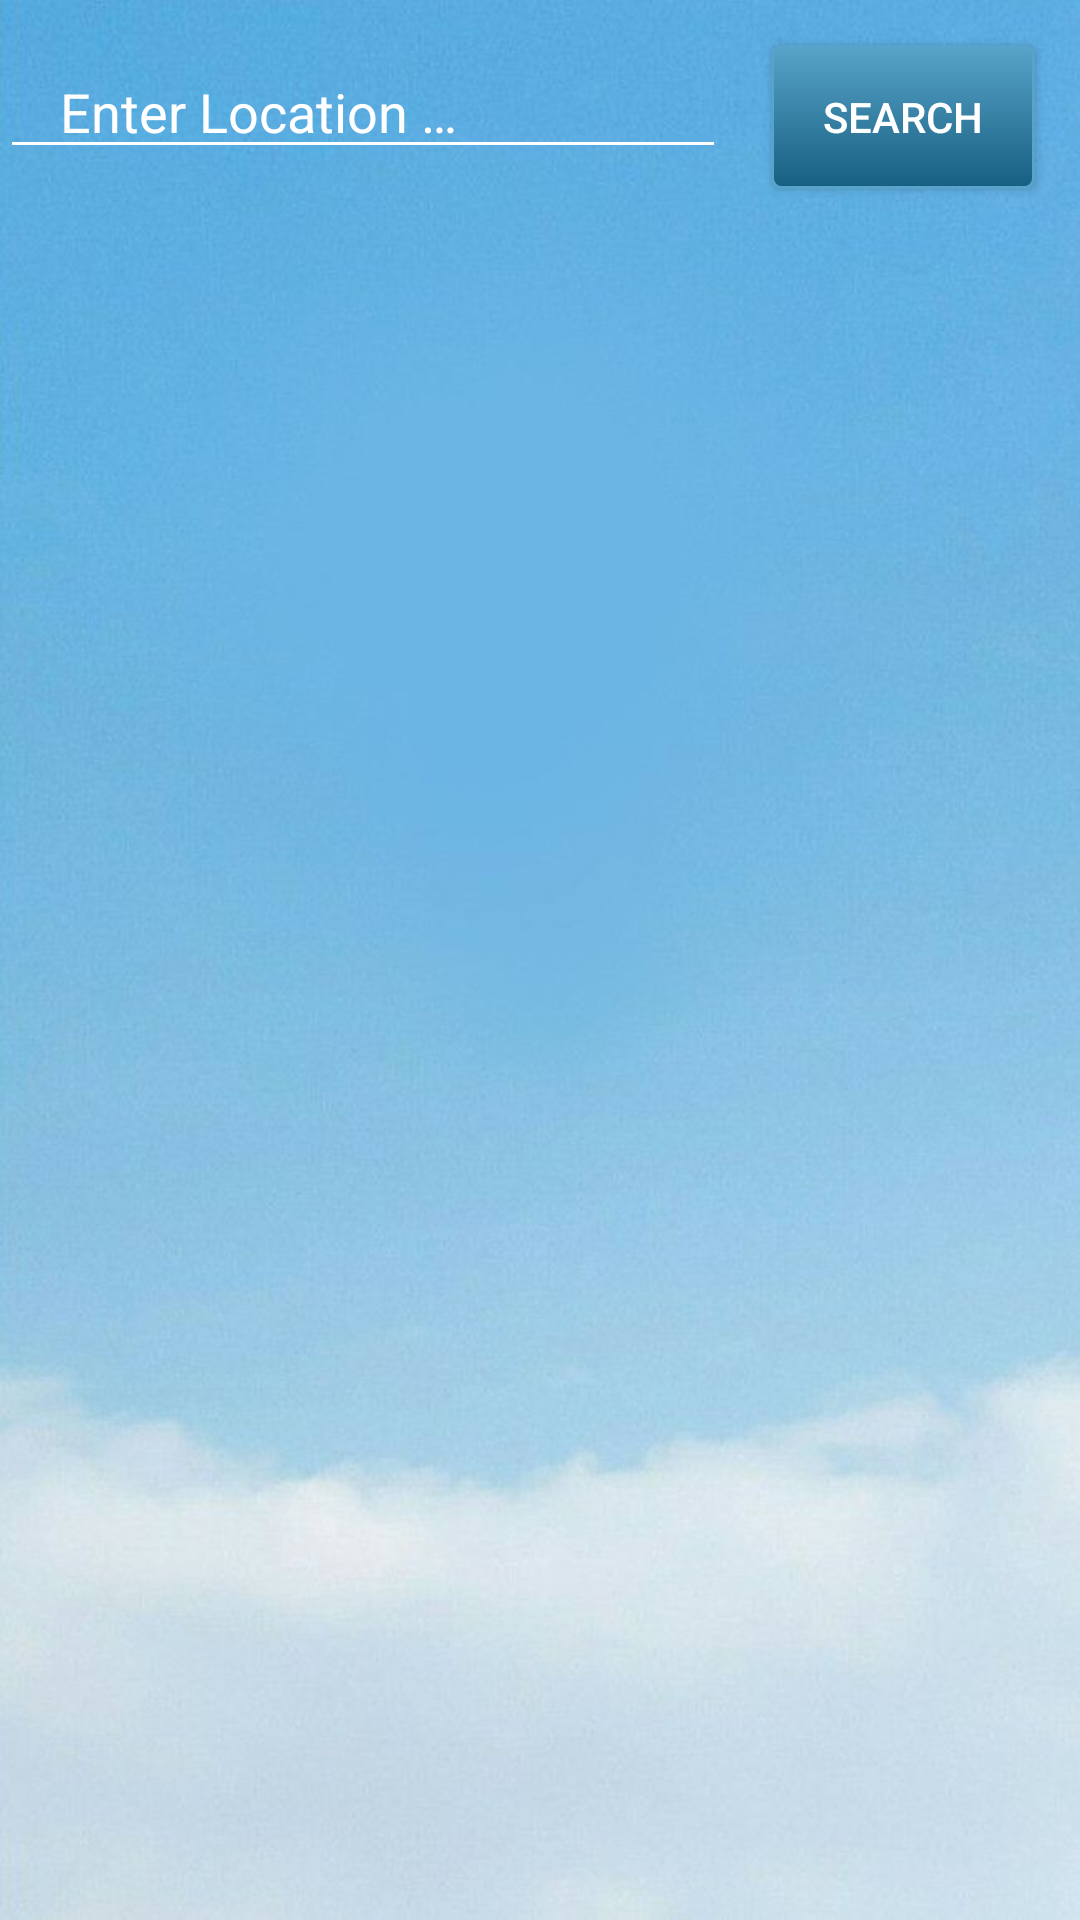

The Android layout XML behind this screen, and the referenced resources:
<!-- AndroidManifest.xml: application theme AppTheme -->
<!-- res/layout/first_page.xml -->
<?xml version="1.0" encoding="utf-8"?>
<RelativeLayout
    xmlns:android="http://schemas.android.com/apk/res/android" android:layout_width="match_parent"
    android:layout_height="match_parent"
    android:background="@drawable/sky_background"
    >

    <EditText
        android:id="@+id/enter_location"
        android:layout_width="wrap_content"
        android:layout_height="wrap_content"
        android:hint="@string/enter_location"
        android:layout_toLeftOf="@+id/search_btn"
        android:layout_alignParentLeft="true"
        android:gravity="left"
        android:paddingLeft="20dp"
        android:layout_marginTop="15dp"
        android:textCursorDrawable="@color/white"
        android:cursorVisible="true"
        android:backgroundTint="@color/white"
        android:textColorHint="@color/white"


        />

    <Button
        android:id="@+id/search_btn"
        android:layout_width="wrap_content"
        android:layout_height="wrap_content"
        android:textColor="@color/white"
        android:text="@string/search"
        android:layout_marginRight="15dp"
        android:layout_marginTop="15dp"
        android:layout_marginLeft="15dp"
        android:layout_alignParentRight="true"
        android:onClick="onSearchButtonClick"

        android:background="@drawable/button_shape"

        />

    <ListView
        android:id="@+id/locations_listView"
        android:layout_width="match_parent"
        android:layout_height="wrap_content"
        android:layout_below="@+id/enter_location"

        />
    <FrameLayout
        android:id="@+id/fragment_container"
        android:layout_width="wrap_content"
        android:layout_height="wrap_content"
        android:layout_alignParentBottom="true"
        android:layout_alignParentRight="true"
        android:layout_alignParentEnd="true"
        />

</RelativeLayout>
<!-- resources referenced by this layout -->
<resources>
  <color name="white">#ffffff</color>
  <!-- drawable button_shape (drawable) -->
  <?xml version="1.0" encoding="utf-8"?>
  <selector xmlns:android="http://schemas.android.com/apk/res/android" >
      <item android:state_pressed="true" >
          <shape android:shape="rectangle"  >
              <corners android:radius="3dip" />
              <stroke android:width="1dip" android:color="@color/sky_blue" />
              <gradient android:angle="-90" android:startColor="#57a3c9" android:endColor="#175f82"  />
          </shape>
      </item>
      <item android:state_focused="true">
          <shape android:shape="rectangle"  >
              <corners android:radius="3dip" />
              <stroke android:width="1dip" android:color="@color/sky_blue" />
              <solid android:color="#175f82"/>
          </shape>
      </item>
      <item >
          <shape android:shape="rectangle"  >
              <corners android:radius="3dip" />
              <stroke android:width="1dip" android:color="@color/sky_blue" />
              <gradient android:angle="-90" android:startColor="#57a3c9" android:endColor="#175f82" />
          </shape>
      </item>
  </selector>
  <!-- drawable sky_background: jpg bitmap (drawable-xxxhdpi, 46662 bytes) -->
  <string name="enter_location">Enter Location …</string>
  <string name="search">Search</string>
  <style name="AppTheme" parent="Theme.AppCompat.Light.DarkActionBar">
          
          <item name="colorPrimary">@color/dark_blue2</item>
          <item name="colorPrimaryDark">@color/dark_blue1</item>
          <item name="colorAccent">@color/black</item>
      </style>
  <color name="sky_blue">#57a3c9</color>
  <color name="dark_blue2">#085a85</color>
  <color name="dark_blue1">#074c70</color>
  <color name="black">#000000</color>
</resources>
